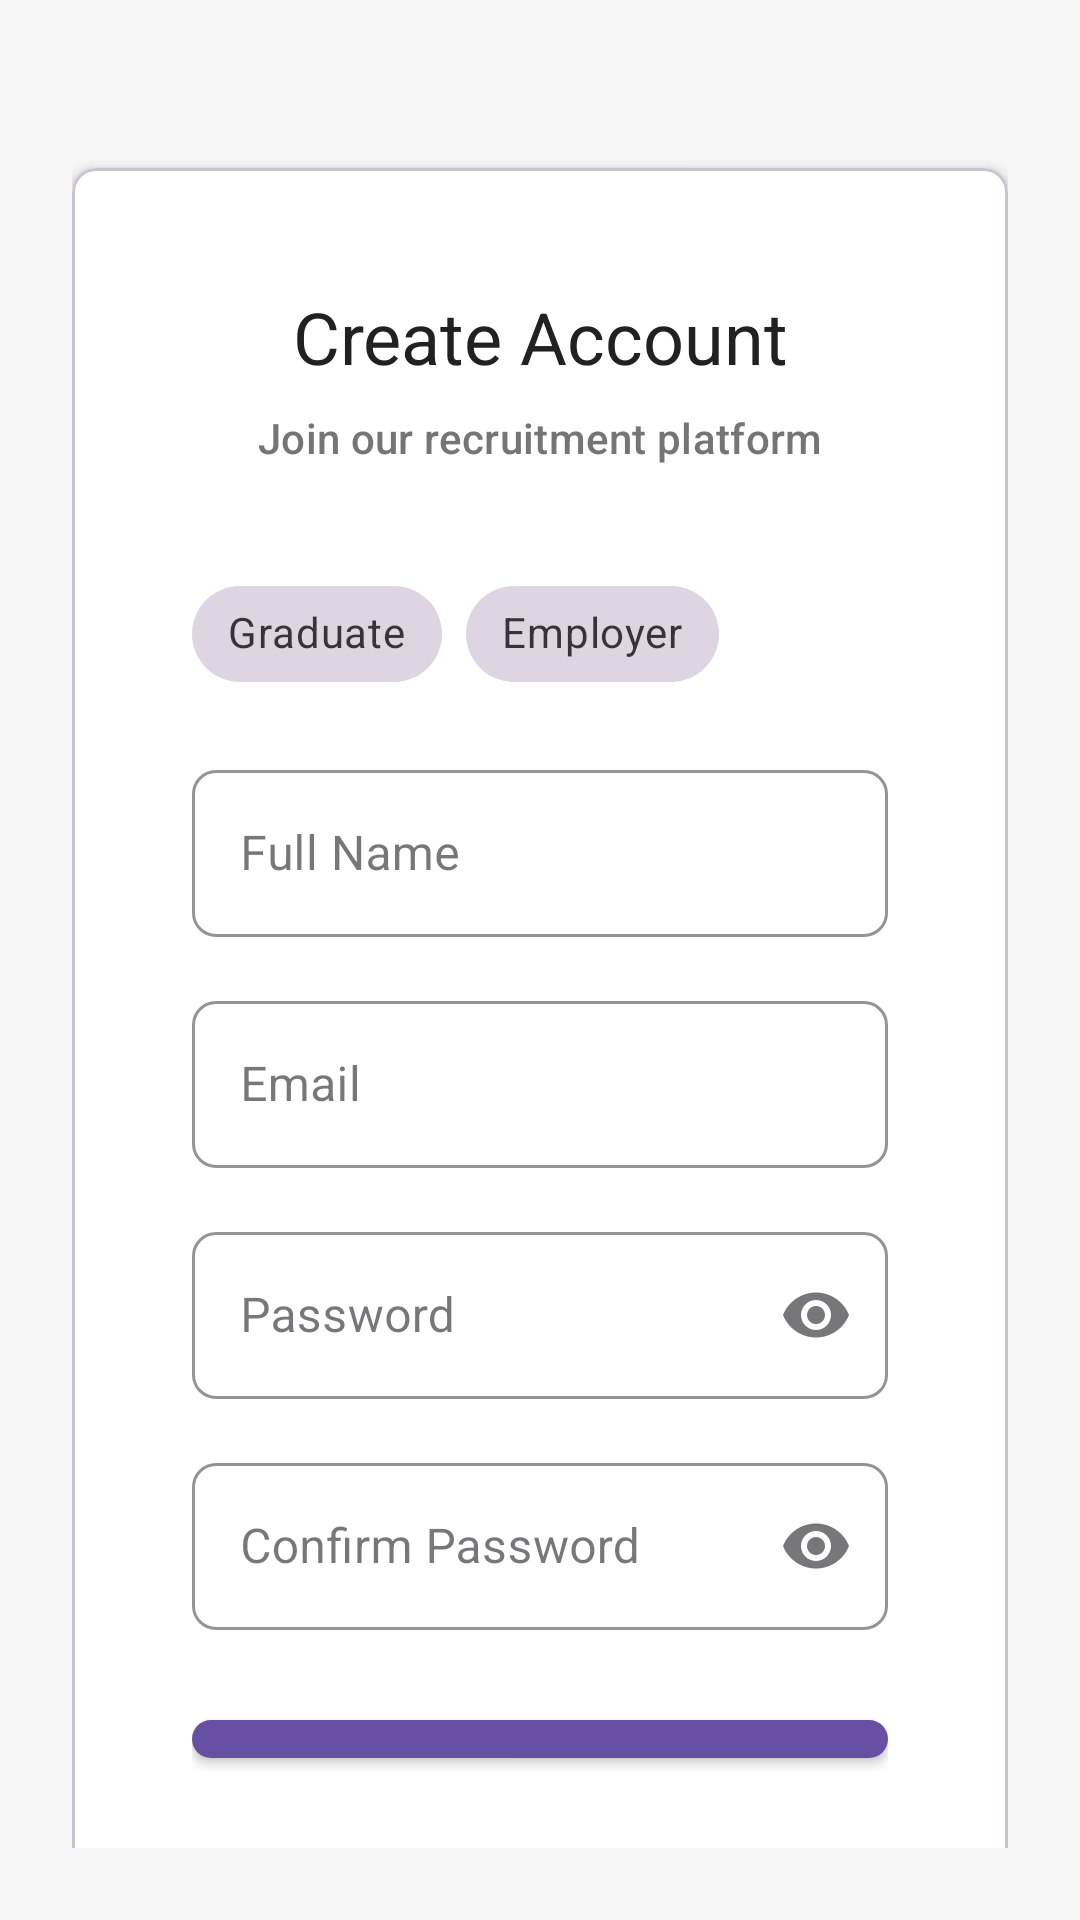

Here is an Android app screen rendered from its layout file. Give the layout XML and the strings, colors and styles it references.
<!-- AndroidManifest.xml: application theme Theme.Student_recuitment_app -->
<!-- res/layout/activity_register.xml -->
<?xml version="1.0" encoding="utf-8"?>
<androidx.constraintlayout.widget.ConstraintLayout
    xmlns:android="http://schemas.android.com/apk/res/android"
    xmlns:app="http://schemas.android.com/apk/res-auto"
    xmlns:tools="http://schemas.android.com/tools"
    android:layout_width="match_parent"
    android:layout_height="match_parent"
    android:background="@color/background_light"
    android:padding="24dp"
    tools:context=".authantication.RegisterActivity">

    <com.google.android.material.card.MaterialCardView
        android:id="@+id/registerCard"
        style="@style/Widget.App.CardView"
        android:layout_width="match_parent"
        android:layout_height="wrap_content"
        android:layout_marginTop="32dp"
        app:layout_constraintTop_toTopOf="parent">

        <LinearLayout
            android:layout_width="match_parent"
            android:layout_height="wrap_content"
            android:orientation="vertical"
            android:padding="24dp">

            <TextView
                android:layout_width="match_parent"
                android:layout_height="wrap_content"
                android:text="Create Account"
                android:textAppearance="@style/TextAppearance.App.Headline"
                android:gravity="center"
                android:layout_marginBottom="8dp" />

            <TextView
                android:layout_width="match_parent"
                android:layout_height="wrap_content"
                android:text="Join our recruitment platform"
                android:textAppearance="@style/TextAppearance.App.Subtitle"
        android:gravity="center"
        android:layout_marginBottom="32dp" />

    
            <com.google.android.material.chip.ChipGroup
        android:id="@+id/radioUserType"
        android:layout_width="match_parent"
        android:layout_height="wrap_content"
                android:layout_marginBottom="16dp"
                app:singleSelection="true">

                <com.google.android.material.chip.Chip
            android:id="@+id/radioGraduate"
            android:layout_width="wrap_content"
            android:layout_height="wrap_content"
                    android:text="Graduate"
            android:tag="graduate"
                    style="@style/Widget.MaterialComponents.Chip.Choice" />

                <com.google.android.material.chip.Chip
            android:id="@+id/radioEmployer"
            android:layout_width="wrap_content"
            android:layout_height="wrap_content"
                    android:text="Employer"
            android:tag="employer"
                    style="@style/Widget.MaterialComponents.Chip.Choice" />
            </com.google.android.material.chip.ChipGroup>

    
            <com.google.android.material.textfield.TextInputLayout
                android:id="@+id/tilCompanyName"
                style="@style/Widget.App.TextInputLayout"
                android:layout_width="match_parent"
                android:layout_height="wrap_content"
                android:layout_marginBottom="16dp"
                android:visibility="gone"
                android:hint="Company Name">

                <com.google.android.material.textfield.TextInputEditText
        android:id="@+id/etCompanyName"
        android:layout_width="match_parent"
        android:layout_height="wrap_content"
                    android:inputType="text" />
            </com.google.android.material.textfield.TextInputLayout>

    
            <com.google.android.material.textfield.TextInputLayout
                style="@style/Widget.App.TextInputLayout"
                android:layout_width="match_parent"
                android:layout_height="wrap_content"
                android:layout_marginBottom="16dp"
                android:hint="Full Name">

                <com.google.android.material.textfield.TextInputEditText
        android:id="@+id/etCandidateName"
        android:layout_width="match_parent"
        android:layout_height="wrap_content"
                    android:inputType="textPersonName" />
            </com.google.android.material.textfield.TextInputLayout>

    
            <com.google.android.material.textfield.TextInputLayout
                style="@style/Widget.App.TextInputLayout"
                android:layout_width="match_parent"
                android:layout_height="wrap_content"
                android:layout_marginBottom="16dp"
                android:hint="Email">

                <com.google.android.material.textfield.TextInputEditText
        android:id="@+id/etCandidateEmail"
        android:layout_width="match_parent"
        android:layout_height="wrap_content"
                    android:inputType="textEmailAddress" />
            </com.google.android.material.textfield.TextInputLayout>

    
            <com.google.android.material.textfield.TextInputLayout
                style="@style/Widget.App.TextInputLayout"
                android:layout_width="match_parent"
                android:layout_height="wrap_content"
                android:layout_marginBottom="16dp"
                android:hint="Password"
                app:endIconMode="password_toggle">

                <com.google.android.material.textfield.TextInputEditText
        android:id="@+id/etCandidatePassword"
        android:layout_width="match_parent"
        android:layout_height="wrap_content"
                    android:inputType="textPassword" />
            </com.google.android.material.textfield.TextInputLayout>

    
            <com.google.android.material.textfield.TextInputLayout
                style="@style/Widget.App.TextInputLayout"
                android:layout_width="match_parent"
                android:layout_height="wrap_content"
                android:layout_marginBottom="24dp"
                android:hint="Confirm Password"
                app:endIconMode="password_toggle">

                <com.google.android.material.textfield.TextInputEditText
        android:id="@+id/etCandidateConfirmPassword"
        android:layout_width="match_parent"
        android:layout_height="wrap_content"
                    android:inputType="textPassword" />
            </com.google.android.material.textfield.TextInputLayout>

    
            <com.google.android.material.button.MaterialButton
        android:id="@+id/btnCandidateRegister"
                style="@style/Widget.App.Button"
        android:layout_width="match_parent"
        android:layout_height="wrap_content"
                android:text="Create Account"
                android:layout_marginBottom="16dp" />

    
    <TextView
        android:id="@+id/btnBackToLogin"
        android:layout_width="wrap_content"
        android:layout_height="wrap_content"
                android:text="Already have an account? Sign in"
                android:textColor="@color/primary"
                android:padding="8dp"
                android:clickable="true"
                android:focusable="true"
                android:background="?attr/selectableItemBackground"
                android:layout_gravity="center" />
</LinearLayout>
    </com.google.android.material.card.MaterialCardView>

</androidx.constraintlayout.widget.ConstraintLayout>
<!-- resources referenced by this layout -->
<resources>
  <color name="background_light">#F5F5F5</color>
  <color name="primary">#2196F3</color>
  <style name="TextAppearance.App.Headline" parent="TextAppearance.MaterialComponents.Headline5">
          <item name="android:textColor">@color/text_primary</item>
          <item name="android:textSize">24sp</item>
          <item name="android:fontFamily">sans-serif-medium</item>
      </style>
  <style name="TextAppearance.App.Subtitle" parent="TextAppearance.MaterialComponents.Subtitle2">
          <item name="android:textColor">@color/text_secondary</item>
          <item name="android:textSize">14sp</item>
          <item name="android:fontFamily">sans-serif</item>
      </style>
  <style name="Widget.App.Button" parent="Widget.MaterialComponents.Button">
          <item name="android:textColor">@color/white</item>
          <item name="android:paddingStart">24dp</item>
          <item name="android:paddingEnd">24dp</item>
          <item name="android:paddingTop">12dp</item>
          <item name="android:paddingBottom">12dp</item>
          <item name="android:textAllCaps">false</item>
          <item name="cornerRadius">8dp</item>
      </style>
  <style name="Widget.App.CardView" parent="Widget.MaterialComponents.CardView">
          <item name="cardCornerRadius">8dp</item>
          <item name="cardElevation">2dp</item>
          <item name="contentPadding">16dp</item>
          <item name="cardBackgroundColor">@color/white</item>
      </style>
  <style name="Widget.App.TextInputLayout" parent="Widget.MaterialComponents.TextInputLayout.OutlinedBox">
          <item name="boxCornerRadiusBottomEnd">8dp</item>
          <item name="boxCornerRadiusBottomStart">8dp</item>
          <item name="boxCornerRadiusTopEnd">8dp</item>
          <item name="boxCornerRadiusTopStart">8dp</item>
          <item name="boxStrokeColor">@color/primary</item>
      </style>
  <style name="Theme.Student_recuitment_app" parent="Base.Theme.Student_recuitment_app" />
  <color name="text_primary">#212121</color>
  <color name="text_secondary">#757575</color>
  <color name="white">#FFFFFF</color>
  <style name="Base.Theme.Student_recuitment_app" parent="Theme.Material3.DayNight.NoActionBar">
          
          
      </style>
</resources>
